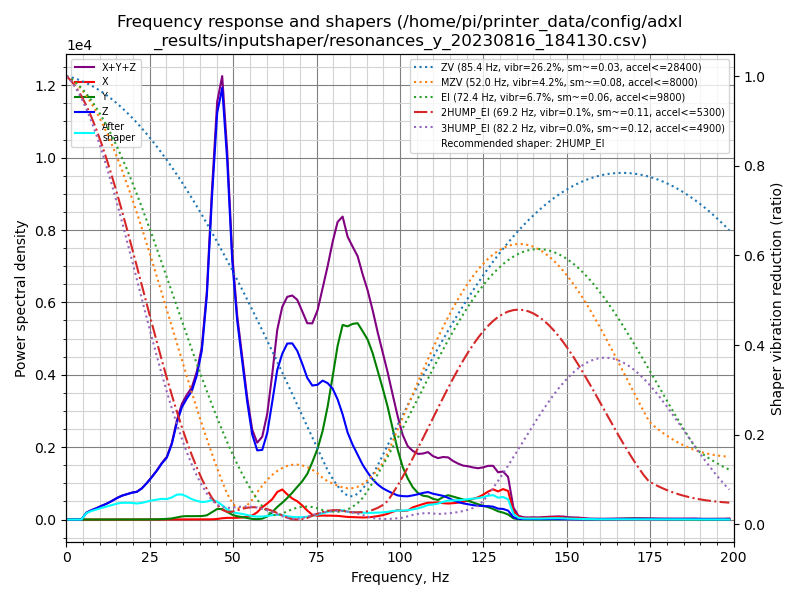

The table this chart was drawn from, first rows:
freq, psd_x, psd_y, psd_z, psd_xyz
0.0, 2.260e+01, 8.491e+01, 3.296e+02, 4.371e+02
1.5, 2.502e+01, 6.165e+01, 2.093e+02, 2.960e+02
3.0, 1.592e+01, 1.900e+01, 3.494e+01, 6.986e+01
4.5, 1.530e+01, 1.731e+01, 2.887e+02, 3.213e+02
6.0, 1.586e+01, 1.674e+01, 1.139e+03, 1.172e+03
7.5, 1.697e+01, 1.936e+01, 1.943e+03, 1.979e+03
9.0, 1.708e+01, 1.851e+01, 2.829e+03, 2.865e+03
10.5, 1.770e+01, 1.885e+01, 3.978e+03, 4.014e+03
12.0, 1.787e+01, 1.931e+01, 5.262e+03, 5.300e+03
13.5, 1.602e+01, 1.976e+01, 6.874e+03, 6.909e+03
15.1, 1.706e+01, 1.821e+01, 8.975e+03, 9.010e+03
16.6, 2.151e+01, 1.865e+01, 1.097e+04, 1.101e+04
18.1, 2.322e+01, 2.514e+01, 1.272e+04, 1.277e+04
19.6, 2.253e+01, 3.590e+01, 1.459e+04, 1.465e+04
21.1, 2.623e+01, 5.047e+01, 1.622e+04, 1.630e+04
22.6, 3.003e+01, 6.795e+01, 1.949e+04, 1.959e+04
24.1, 4.467e+01, 9.420e+01, 2.431e+04, 2.445e+04
25.6, 6.346e+01, 1.190e+02, 3.010e+04, 3.028e+04
27.1, 8.255e+01, 1.607e+02, 3.666e+04, 3.690e+04
28.6, 9.529e+01, 3.241e+02, 4.447e+04, 4.489e+04
30.1, 9.709e+01, 5.616e+02, 5.169e+04, 5.235e+04
31.6, 1.269e+02, 9.836e+02, 6.607e+04, 6.719e+04
33.1, 2.039e+02, 1.985e+03, 8.858e+04, 9.076e+04
34.6, 2.557e+02, 2.982e+03, 1.076e+05, 1.108e+05
36.1, 2.757e+02, 3.430e+03, 1.211e+05, 1.248e+05
37.6, 2.887e+02, 3.517e+03, 1.338e+05, 1.376e+05
39.1, 2.875e+02, 3.728e+03, 1.563e+05, 1.603e+05
40.6, 2.773e+02, 3.928e+03, 1.901e+05, 1.943e+05
42.1, 2.555e+02, 4.944e+03, 2.609e+05, 2.661e+05
43.6, 2.741e+02, 8.744e+03, 3.867e+05, 3.957e+05
45.2, 7.394e+02, 1.321e+04, 5.090e+05, 5.230e+05
46.7, 1.691e+03, 1.353e+04, 5.582e+05, 5.734e+05
48.2, 2.218e+03, 1.023e+04, 4.795e+05, 4.919e+05
49.7, 2.277e+03, 6.644e+03, 3.568e+05, 3.657e+05
51.2, 2.484e+03, 4.634e+03, 2.818e+05, 2.889e+05
52.7, 3.049e+03, 3.646e+03, 2.305e+05, 2.372e+05
54.2, 4.178e+03, 2.264e+03, 1.766e+05, 1.830e+05
55.7, 6.260e+03, 1.020e+03, 1.312e+05, 1.385e+05
57.2, 1.159e+04, 6.284e+02, 1.095e+05, 1.217e+05
58.7, 1.992e+04, 1.518e+03, 1.131e+05, 1.345e+05
60.2, 2.680e+04, 5.099e+03, 1.442e+05, 1.761e+05
61.7, 3.480e+04, 1.253e+04, 2.008e+05, 2.481e+05
63.2, 4.819e+04, 2.196e+04, 2.615e+05, 3.317e+05
64.7, 5.384e+04, 3.011e+04, 2.968e+05, 3.807e+05
66.2, 4.614e+04, 3.949e+04, 3.224e+05, 4.080e+05
67.7, 3.936e+04, 5.023e+04, 3.301e+05, 4.197e+05
69.2, 3.510e+04, 6.254e+04, 3.231e+05, 4.208e+05
70.7, 2.756e+04, 7.496e+04, 3.048e+05, 4.073e+05
72.2, 1.805e+04, 9.110e+04, 2.830e+05, 3.922e+05
73.7, 9.818e+03, 1.169e+05, 2.733e+05, 4.000e+05
75.3, 7.802e+03, 1.477e+05, 2.808e+05, 4.363e+05
76.8, 8.468e+03, 1.882e+05, 2.952e+05, 4.919e+05
78.3, 8.533e+03, 2.445e+05, 2.956e+05, 5.486e+05
79.8, 8.437e+03, 3.153e+05, 2.891e+05, 6.128e+05
81.3, 8.267e+03, 3.908e+05, 2.703e+05, 6.694e+05
82.8, 7.292e+03, 4.457e+05, 2.409e+05, 6.939e+05
84.3, 6.084e+03, 4.506e+05, 2.028e+05, 6.594e+05
85.8, 5.715e+03, 4.644e+05, 1.776e+05, 6.477e+05
87.3, 5.377e+03, 4.742e+05, 1.564e+05, 6.360e+05
88.8, 5.058e+03, 4.626e+05, 1.347e+05, 6.024e+05
... 73 more rows
